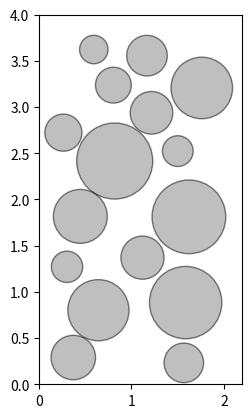

Here is the Python script that generated this plot:
# python code
# 该程序用于计算任意一个矩形框内填充的圆形数量
# 圆的直径可服从常见的随机分布函数
import numpy as np
import matplotlib.pyplot as plt


def generate_diameter(distribution_type, d_min, d_max, rng, **params):
    """根据分布类型生成符合范围的随机直径"""
    while True:
        if distribution_type == 'uniform':
            diameter = rng.uniform(d_min, d_max)
        elif distribution_type == 'normal':
            diameter = rng.normal(params.get('mean', 0), params.get('stddev', 1))
        elif distribution_type == 'exponential':
            diameter = rng.exponential(params.get('scale', 1))
        elif distribution_type == 'poisson':
            diameter = rng.poisson(params.get('lam', 3))
        elif distribution_type == 'gamma':
            diameter = rng.gamma(params.get('shape', 2), params.get('scale', 1))
        elif distribution_type == 'beta':
            diameter = d_min + (d_max - d_min) * rng.beta(params.get('a', 2), params.get('b', 2))
        else:
            raise ValueError(f"Unsupported distribution type: {distribution_type}")
        
        # 检查直径是否在范围内
        if d_min <= diameter <= d_max:
            return diameter


def is_valid_position(x, y, radius, circles):
    """检查新圆是否与已放置的圆相切或分离（不重叠）"""
    if len(circles) == 0:
        return True  # 初始无圆，直接有效
    
    # 已有圆的圆心和半径
    existing_centers = circles[:, :2]  # (N, 2)
    existing_radii = circles[:, 2]    # (N,)
    
    # 计算新圆与已有圆的距离
    distances = np.sqrt((existing_centers[:, 0] - x)**2 + (existing_centers[:, 1] - y)**2)
    min_distances = distances - (existing_radii + radius)  # 检查是否有重叠
    
    return np.all(min_distances >= 0)  # 只有所有圆都分离时返回 True


def fill_circles(width, height, d_min, d_max, distribution_type, max_attempts=1000, **params):
    """填充圆，确保圆不重叠"""
    circles = []  # 存储圆的信息：x, y, radius
    rng = np.random.default_rng()  # NumPy 的随机数生成器
    
    for _ in range(max_attempts):
        # 根据分布生成直径
        diameter = generate_diameter(distribution_type, d_min, d_max, rng, **params)
        if diameter > width or diameter > height:
            continue
        radius = diameter / 2

        # 随机生成圆心位置
        x = rng.uniform(radius, width - radius)
        y = rng.uniform(radius, height - radius)
        
        # 检查是否有效
        if is_valid_position(x, y, radius, np.array(circles)):
            circles.append((x, y, radius))
    
    return np.array(circles)

def plot_circles(circles, width, height):
    """绘制所有圆"""
    fig, ax = plt.subplots()
    ax.set_xlim(0, width)
    ax.set_ylim(0, height)
    ax.set_aspect('equal', adjustable='box')
    
    for x, y, radius in circles:
        circle = plt.Circle((x, y), radius, edgecolor='black', facecolor='gray', alpha=0.5)
        ax.add_patch(circle)
    
    plt.show()


def print_circle_info(circles):
    """打印圆的信息"""
    diameters = circles[:, 2] * 2  # 计算每个圆的直径
    global N  # 填充的圆颗粒个数
    N =  len(circles)
    print(f"填充的圆的数量: {N}")
    # print(f"圆的直径: {diameters}")
    print(f"最小直径: {diameters.min():.2f}, 最大直径: {diameters.max():.2f}, 平均直径: {diameters.mean():.2f}")

    radius_s = diameters/2  # 颗粒半径，国际单位：m
    force_s = 4/3 * (5*np.pi/4)**(3/5) * modulus_equal**(2/5) * rho_s**(3/5) * velocity_s**(6/5) * radius_s**2

    print(f"冲击力分别为: {np.round(force_s/1000, 2)} kN, \n冲击力之和为: {np.sum(force_s/1000)} kN")


if __name__ == '__main__':
    # 输入参数——全局变量
    width = 2.2
    height = 4
    d_min = 0.3
    d_max = 2.4
    
    modulus_equal = 20e9  # 弹性模量，国际单位：Pa
    rho_s = 2500  # 颗粒密度，国际单位：kg/m3
    velocity_s = 10  # 颗粒速度，国际单位：m/s
    
    radius_max = d_max/2
    radius_min = d_min/2
    radius_upper = radius_max
    radius_lower = radius_min + 0.92*(radius_max-radius_min)

    # 均匀分布
    print("均匀分布:")
    circles_uniform = fill_circles(width, height, d_min, d_max, distribution_type='uniform')
    print_circle_info(circles_uniform)
    
    estimate_epr = 1/3*(radius_upper**3-radius_lower**3)/(radius_max-radius_min)
    force_estimate = N * estimate_epr * 4/3 * (5*np.pi/4)**(3/5) * modulus_equal**(2/5) * rho_s**(3/5) * velocity_s**(6/5)
    print('estimate_epr=', estimate_epr, 'N=', N, 'force_estimate=', force_estimate/1000)
    
    plot_circles(circles_uniform, width, height)

    '''
    # 正态分布
    print("\n正态分布:")
    circles_normal = fill_circles(width, height, d_min, d_max, distribution_type='normal', mean=2, stddev=0.5)
    print_circle_info(circles_normal)
    plot_circles(circles_normal, width, height)
    
    # 指数分布
    print("\n指数分布:")
    circles_exponential = fill_circles(width, height, d_min, d_max, distribution_type='exponential', scale=1)
    print_circle_info(circles_exponential)
    plot_circles(circles_exponential, width, height)
    
    # 泊松分布
    print("\n泊松分布:")
    circles_poisson = fill_circles(width, height, d_min, d_max, distribution_type='poisson', lam=2)
    print_circle_info(circles_poisson)
    plot_circles(circles_poisson, width, height)
    
    # Gamma分布
    print("\nGamma分布:")
    circles_gamma = fill_circles(width, height, d_min, d_max, distribution_type='gamma', shape=2, scale=1)
    print_circle_info(circles_gamma)
    plot_circles(circles_gamma, width, height)
    
    # Beta分布
    print("\nBeta分布:")
    circles_beta = fill_circles(width, height, d_min, d_max, distribution_type='beta', a=2, b=2)
    print_circle_info(circles_beta)
    plot_circles(circles_beta, width, height)
    '''
    